Run: headless pygame with SDL's dummy video driver; simulated clock (each Clock.tick advances the game by its frame time, no real sleeping); random seed 0; keys injected as events and as key.get_pressed() state; no mouse input.
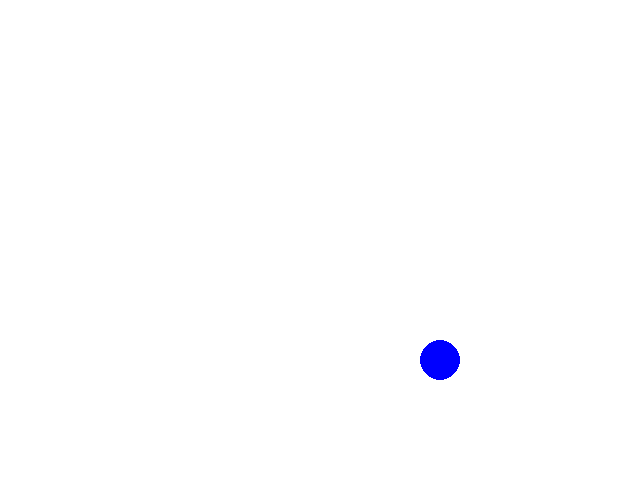
Frame 1 of 4 · flips 1–60 · no input
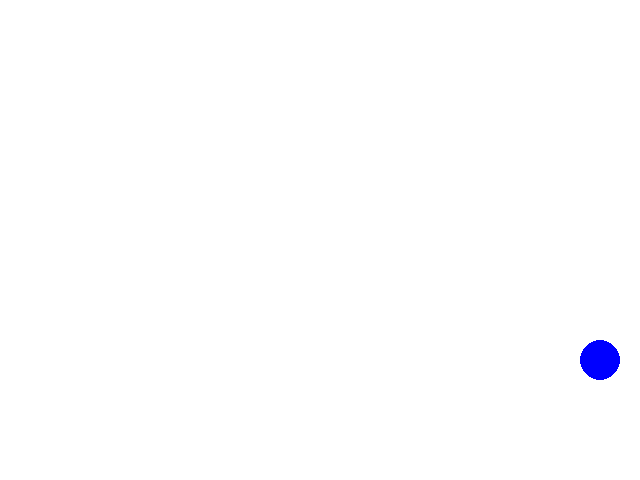
Frame 2 of 4 · flips 61–180 · tapped SPACE, RETURN · held RIGHT (→), D
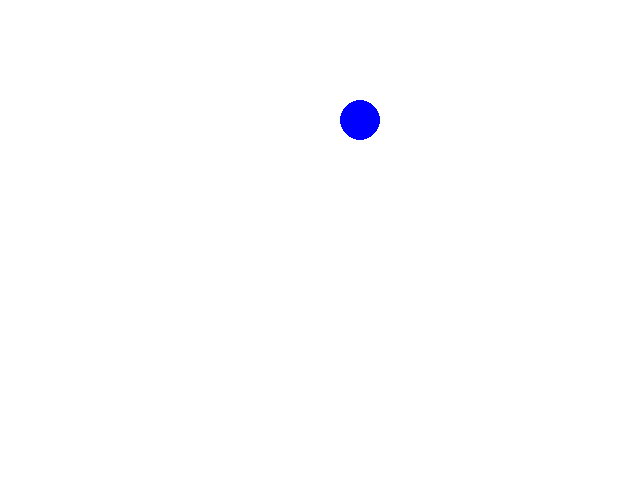
Frame 3 of 4 · flips 181–300 · held DOWN (↓), S
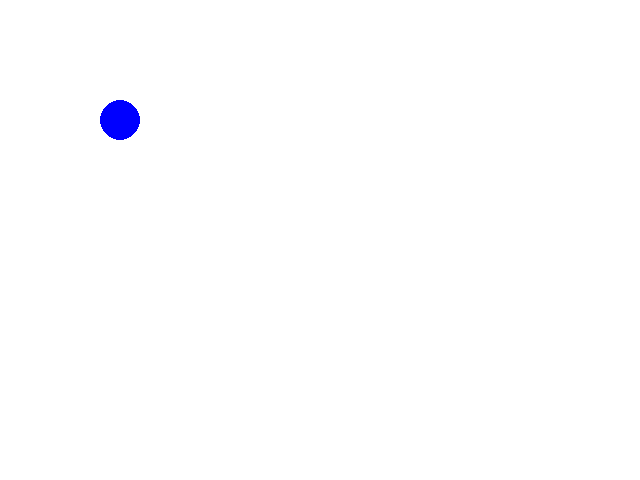
Frame 4 of 4 · flips 301–420 · held LEFT (←), A, UP (↑), W

The pygame program that drew these frames:

import sys
import pygame
from pygame.locals import QUIT

# Pygameの初期化
pygame.init()

# 画面のサイズ設定
width, height = 640, 480
screen = pygame.display.set_mode((width, height))

# 色の定義
WHITE = (255, 255, 255)
BLUE = (0, 0, 255)

# フレームレートの設定
clock = pygame.time.Clock()

# ボールの初期位置と速度
ball_pos = [width // 2, height // 2]
ball_speed = [2, 2]

while True:
    for event in pygame.event.get():
        if event.type == QUIT:
            pygame.quit()
            sys.exit()

    # ボールの位置を更新
    ball_pos[0] += ball_speed[0]
    ball_pos[1] += ball_speed[1]

    # 画面の端に到達したら跳ね返る
    if ball_pos[0] <= 0 or ball_pos[0] >= width:
        ball_speed[0] = -ball_speed[0]
    if ball_pos[1] <= 0 or ball_pos[1] >= height:
        ball_speed[1] = -ball_speed[1]

    # 画面をクリア
    screen.fill(WHITE)

    # ボールを描画
    pygame.draw.circle(screen, BLUE, ball_pos, 20)

    # 画面を更新
    pygame.display.flip()

    # フレームレートを設定
    clock.tick(60)
